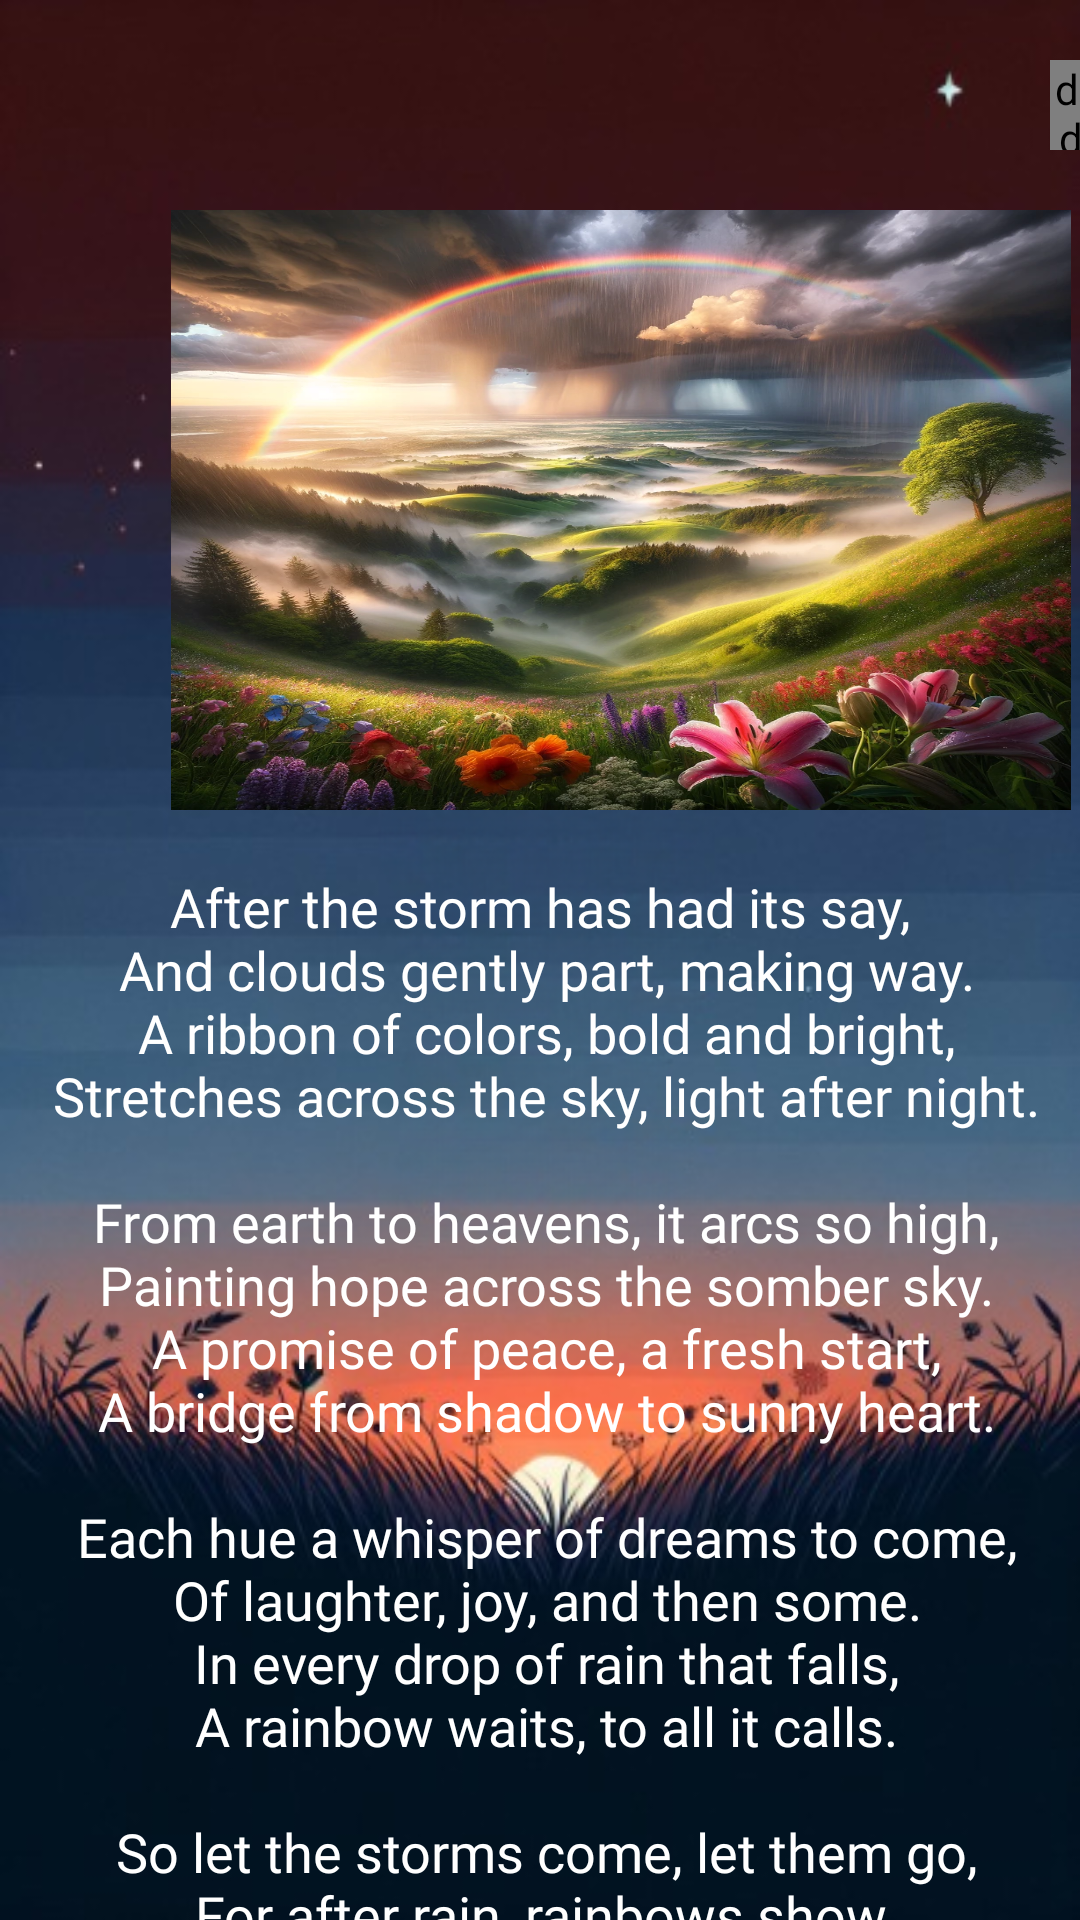

This screen was rendered from an Android layout file. Write that file and the resources it references.
<!-- AndroidManifest.xml: application theme Theme.PoemEBook -->
<!-- res/layout/haiku_rainbow_activity.xml -->
<?xml version="1.0" encoding="utf-8"?>
<LinearLayout xmlns:android="http://schemas.android.com/apk/res/android"
    xmlns:app="http://schemas.android.com/apk/res-auto"
    xmlns:tools="http://schemas.android.com/tools"
    android:layout_width="match_parent"
    android:layout_height="match_parent"
    android:background="@drawable/poem"
    android:orientation="vertical"
    tools:context=".HaikuMoonlitActivity">

    <de.hdodenhof.circleimageview.CircleImageView
        android:id="@+id/button"
        android:layout_width="30dp"
        android:layout_height="30dp"
        android:layout_marginLeft="350dp"
        android:layout_marginTop="20dp"
        android:src="@drawable/sound">

    </de.hdodenhof.circleimageview.CircleImageView>

    <ImageView
        android:layout_width="300dp"
        android:layout_height="200dp"
        android:layout_marginStart="57dp"
        android:layout_marginTop="20dp"
        android:background="@drawable/rainbow"
        android:drawingCacheQuality="auto"
        android:fadeScrollbars="true"
        android:fadingEdge="horizontal|vertical"
        android:focusable="auto"
        android:foregroundGravity="center"
        android:requiresFadingEdge="vertical">

    </ImageView>

    <androidx.core.widget.NestedScrollView
        android:id="@+id/nestedScrollView"
        android:layout_width="match_parent"
        android:layout_height="match_parent"
        android:layout_marginTop="20dp">

        <TextView
            android:id="@+id/rainbow"
            android:layout_width="match_parent"
            android:layout_height="wrap_content"
            android:fontFamily="@font/alegreya_sc_bold_italic"
            android:text="@string/rainbow"
            android:textAlignment="center"
            android:textColor="@color/white"
            android:textSize="18sp">

        </TextView>
    </androidx.core.widget.NestedScrollView>


</LinearLayout>
<!-- resources referenced by this layout -->
<resources>
  <!-- drawable poem: png bitmap (drawable, 239815 bytes) -->
  <!-- drawable rainbow: png bitmap (drawable, 355870 bytes) -->
  <!-- drawable sound: jpg bitmap (drawable, 21048 bytes) -->
  <string name="rainbow">After the storm has had its say,\n And clouds gently part, making way.\n A ribbon of colors, bold and bright,\n Stretches across the sky, light after night.\n \n From earth to heavens, it arcs so high,\n Painting hope across the somber sky.\n A promise of peace, a fresh start,\n A bridge from shadow to sunny heart.\n \n Each hue a whisper of dreams to come,\n Of laughter, joy, and then some.\n In every drop of rain that falls,\n A rainbow waits, to all it calls.\n \n So let the storms come, let them go,\n For after rain, rainbows show.\n A reminder, in every droplet\'s gleam,\n After hardship, comes the dream.\n</string>
  <style name="Theme.PoemEBook" parent="Base.Theme.PoemEBook" />
  <style name="Base.Theme.PoemEBook" parent="Theme.Material3.DayNight.NoActionBar">
          
          
      </style>
  <!-- not gathered from this repository: default colours our renderer supplied (Android Studio template values) -->
  <color name="white">#FFFFFFFF</color>
</resources>
